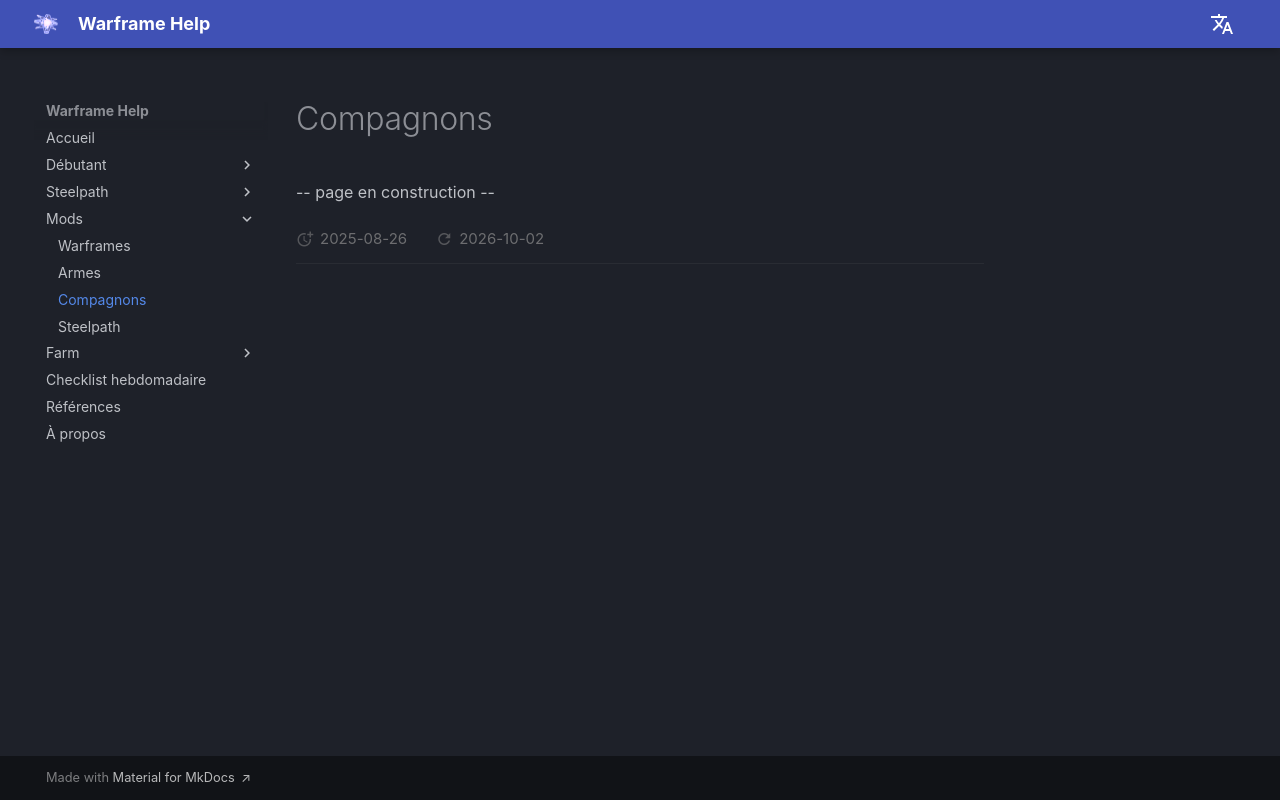

repository: mijkami/warframe_help · page: mods/pets/index.html · generator: mkdocs

-- page en construction --
